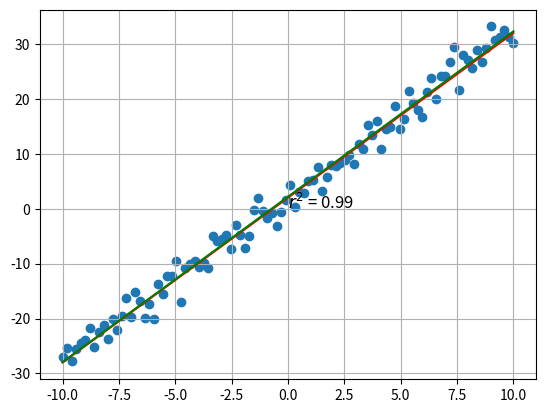

This figure's Python source:
import matplotlib.pyplot as plt
import numpy as np
from numpy.random.mtrand import f

k = 3
z = 2
N = 100

x = np.linspace(-10, 10, N)
noise = np.random.normal(0, 2, N)
# noise = np.random.uniform(-3, 3, N)

y = k * x + z


plt.plot(x, y, color="red")

# n = 50
# x_p = np.random.uniform(-10, 10, n)


y_p = y + noise

A = np.array([[N, np.sum(x)], [np.sum(x), np.sum(x**2)]])

B = np.array([np.sum(y_p), np.sum(x * y_p)])

det_1 = A[0, 0] * A[1, 1] - A[0, 1] * A[1, 0]

det_2 = B[1] * A[0, 0] - B[0] * A[1, 0]

det_3 = A[1, 1] * B[0] - A[0, 1] * B[1]

a = det_2 / det_1
b = det_3 / det_1


print(f"a = {a:.2f}, b = {b:.2f}")

l = a * x + b

plt.plot(x, l, color="green")

SSE = np.sum((y_p - np.mean(y_p)) ** 2)
SST = np.sum((y_p - l) ** 2)

r_squared = 1 - (SST / SSE)


plt.scatter(x, y_p)
plt.text(0, 0, f"$r^2$ = {r_squared:.2f}", fontsize=12, color="black")
plt.grid()
plt.show()
